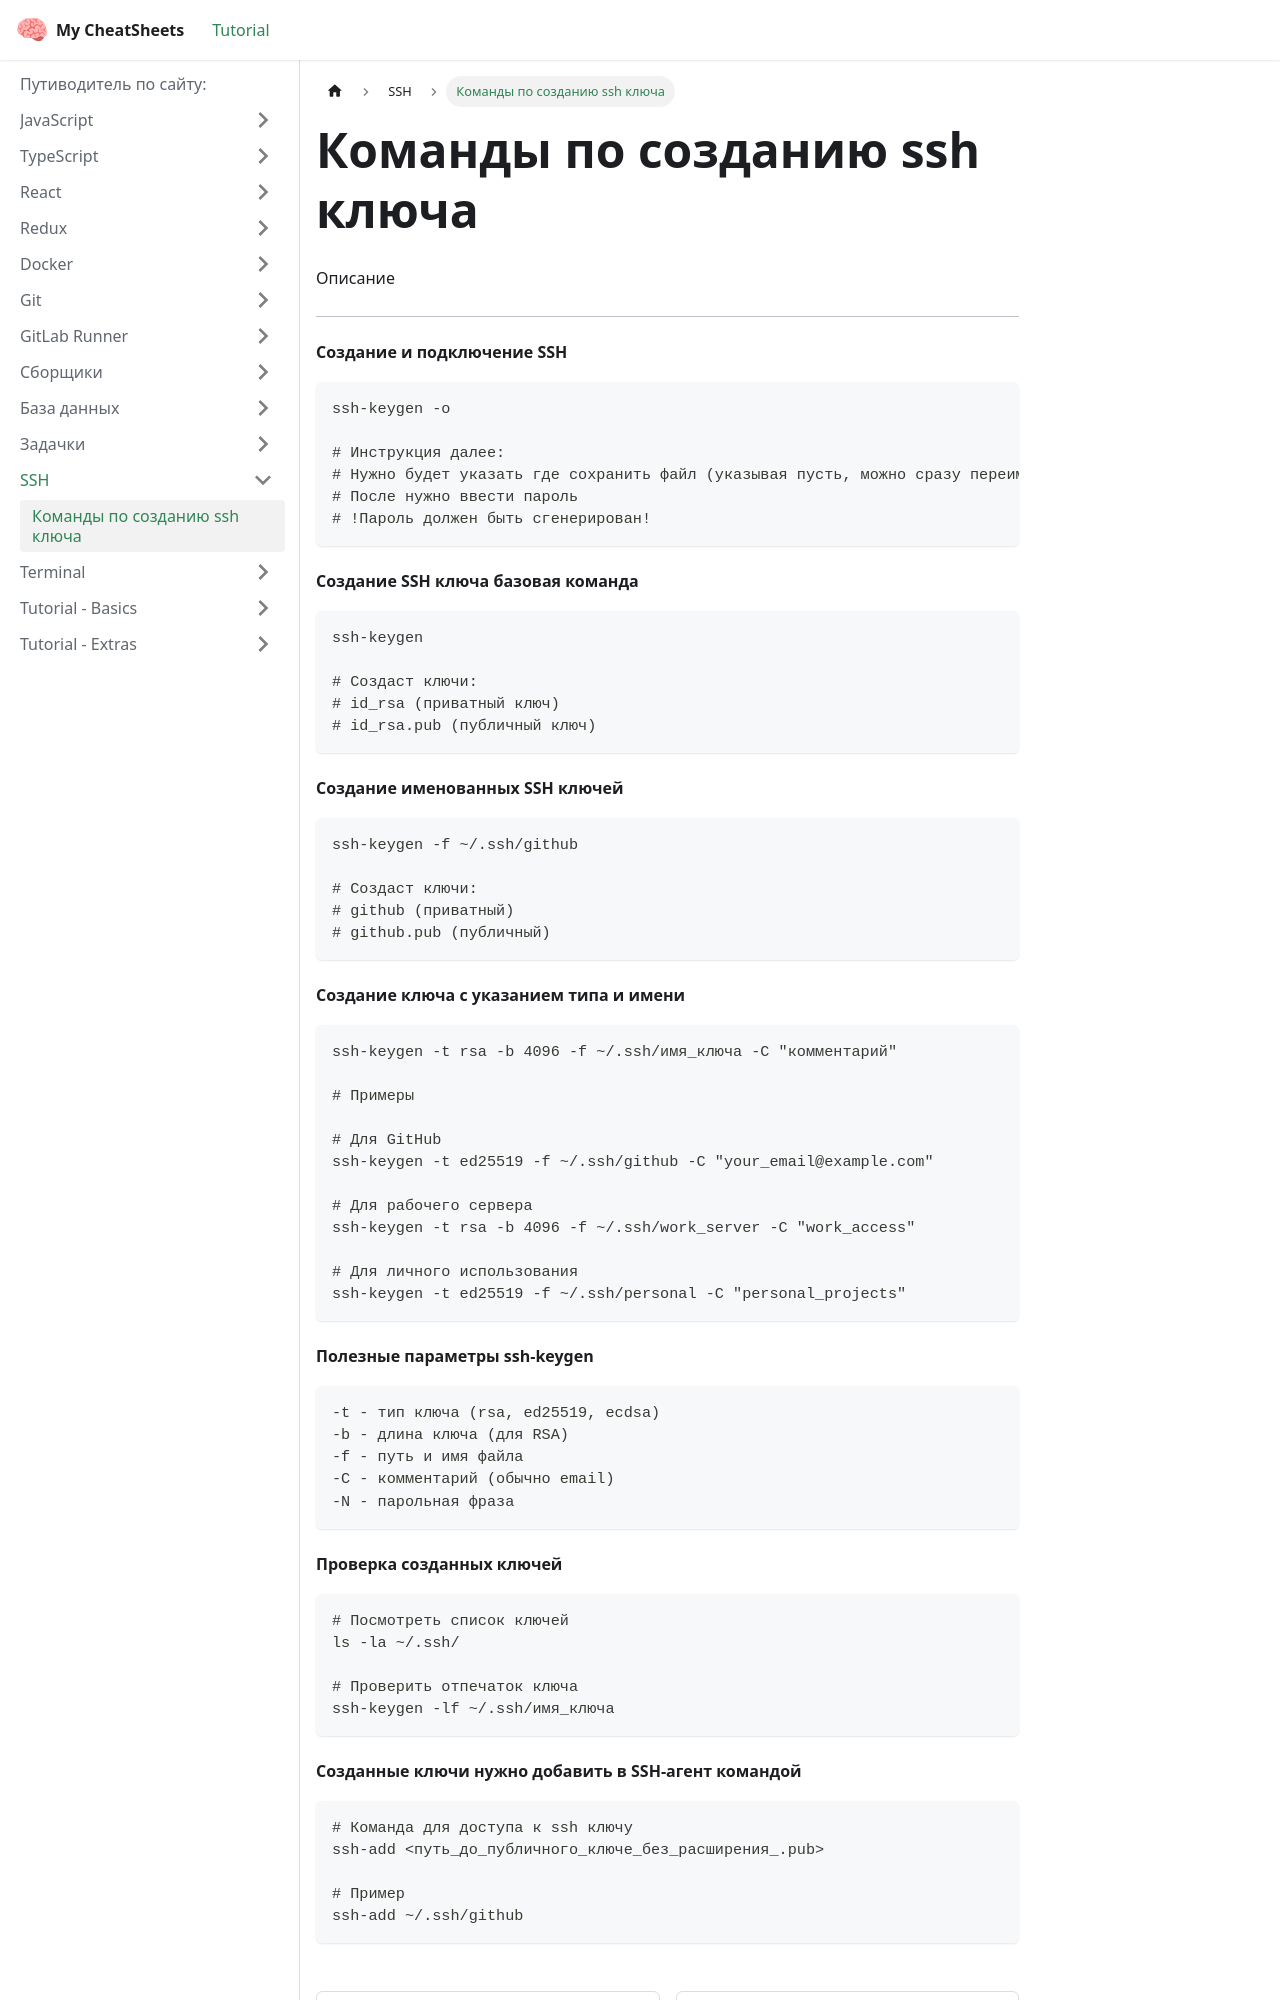

repository: Mulc1ber/cheat-sheets · page: docs/ssh/create_key/index.html · generator: docusaurus

# Команды по созданию ssh ключа

Описание

---

#### Создание и подключение SSH

```bash
ssh-keygen -o

# Инструкция далее:
# Нужно будет указать где сохранить файл (указывая пусть, можно сразу переименовать ключ)
# После нужно ввести пароль
# !Пароль должен быть сгенерирован!
```

#### Создание SSH ключа базовая команда

```bash
ssh-keygen

# Создаст ключи:
# id_rsa (приватный ключ)
# id_rsa.pub (публичный ключ)
```

#### Создание именованных SSH ключей

```bash
ssh-keygen -f ~/.ssh/github

# Создаст ключи:
# github (приватный)
# github.pub (публичный)
```

#### Создание ключа с указанием типа и имени

```bash
ssh-keygen -t rsa -b 4096 -f ~/.ssh/имя_ключа -C "комментарий"

# Примеры

# Для GitHub
ssh-keygen -t ed25519 -f ~/.ssh/github -C "your_email@example.com"

# Для рабочего сервера
ssh-keygen -t rsa -b 4096 -f ~/.ssh/work_server -C "work_access"

# Для личного использования
ssh-keygen -t ed25519 -f ~/.ssh/personal -C "personal_projects"
```

#### Полезные параметры ssh-keygen

```
-t - тип ключа (rsa, ed25519, ecdsa)
-b - длина ключа (для RSA)
-f - путь и имя файла
-C - комментарий (обычно email)
-N - парольная фраза
```

#### Проверка созданных ключей

```bash
# Посмотреть список ключей
ls -la ~/.ssh/

# Проверить отпечаток ключа
ssh-keygen -lf ~/.ssh/имя_ключа
```
